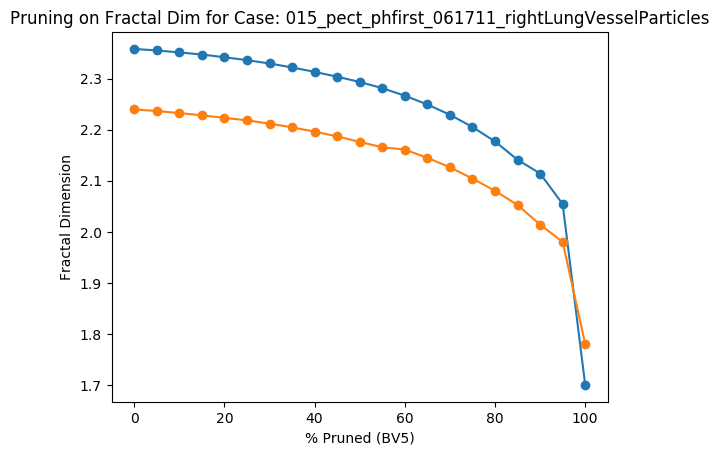

Values plotted in this chart, from the file beside it:
Percent Threshold (BV5), Fractal Dimension
0, 2.239
5, 2.236
10, 2.232
15, 2.228
20, 2.223
25, 2.218
30, 2.212
35, 2.205
40, 2.196
45, 2.187
50, 2.176
55, 2.166
60, 2.161
65, 2.145
70, 2.126
75, 2.104
80, 2.08
85, 2.053
90, 2.014
95, 1.98
100, 1.781
